Run: headless pygame with SDL's dummy video driver; simulated clock (each Clock.tick advances the game by its frame time, no real sleeping); random seed 0; keys injected as events and as key.get_pressed() state; no mouse input.
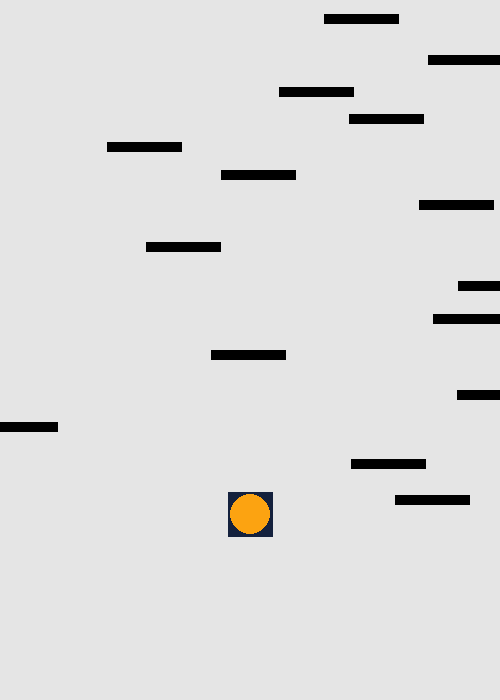
Frame 1 of 4 · flips 1–60 · no input
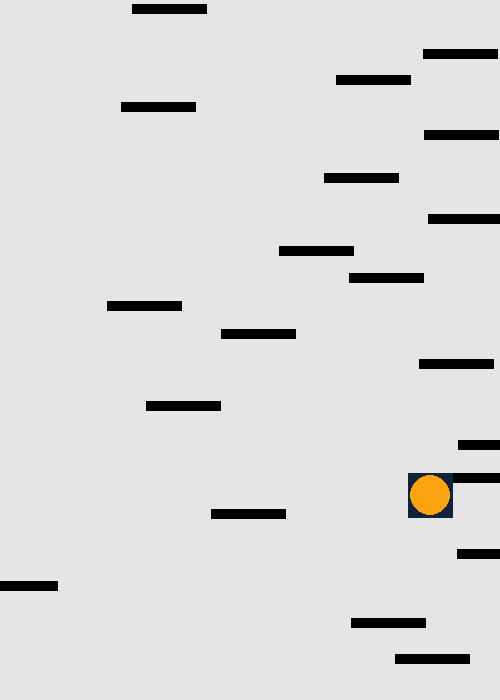
Frame 2 of 4 · flips 61–180 · tapped SPACE, RETURN · held RIGHT (→), D
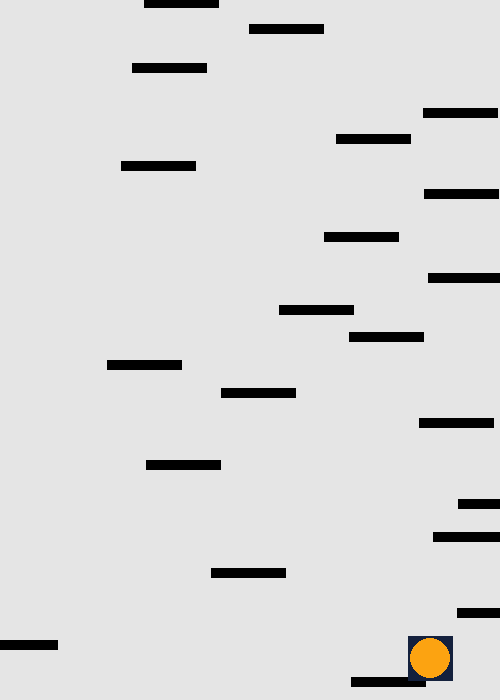
Frame 3 of 4 · flips 181–300 · held DOWN (↓), S
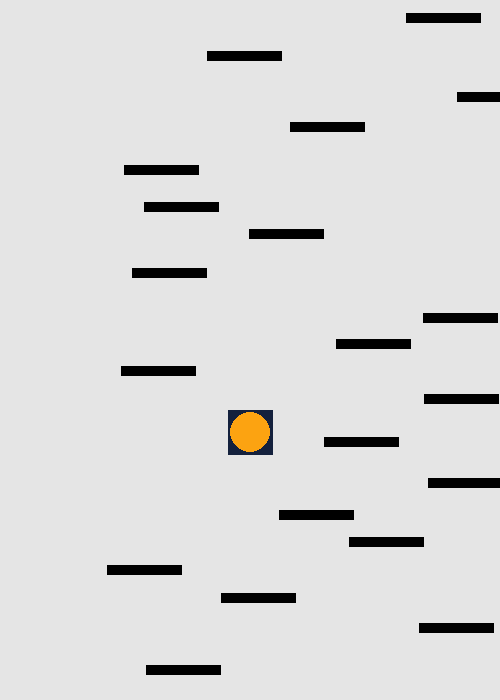
Frame 4 of 4 · flips 301–420 · held LEFT (←), A, UP (↑), W

The pygame program that drew these frames:

import pygame
import math
import random

pygame.init()
win = pygame.display.set_mode([500,700])

platforms = []

cameraShift = 0
prePoint = None

#colors
class color():

    black = (0,0,0) # normal platform
    navy = (20,33,61) # maybe spring or moving platform
    orange = (252, 163, 17) # ball
    grey = (229, 229, 229) # background 
    white = (255,255,255) # background

class Platform:
    def __init__(self, y):
        self.x = random.randint(0,500)
        self.y = y
        self.rect = None

    def setY(self, y):
        self.y = y

    def getPos(self):
        return self.pos

    def drawPlatform(self, cameraShift):
        self.rect = (self.x - 37, (self.y-5)+cameraShift, 75, 10)
        pygame.draw.rect(win, color.black, self.rect)

class Ball:
    def __init__(self):
        self.x = 250
        self.y = 350
        self.pos = (self.x, self.y)
        self.dx = 0
        self.dy = 0
        self.gravity = 0.3
        self.rect = pygame.Rect(self.x,self.y,40,40)

    def setY(self, y):
        self.y = y

    def setX(self, x):
        self.x = x

    def moveX(self, x):
        self.x += x

    def get_pos(self):
        return self.pos

    def drawBall(self,cameraShift):
        self.rect = pygame.Rect(self.x-22, self.y+cameraShift-22, 45,45)
        pygame.draw.rect(win, color.navy, self.rect)
        pygame.draw.circle(win, color.orange, (self.x, self.y+cameraShift), 20)

    def getRect(self):
        return self.rect

    def jump(self):
        self.dy = -10

def newPlatforms(cameraShift):
    # gap between them
    gap_lower, gap_upper= 24, 48

    # deleting platforms outside of screen 
    i = 0
    while(i < len(platforms)):
        if platforms[i].y+cameraShift > win.get_height():
            del platforms[i]
        i+=1
    i = 0        

    # Gen only the platforms we can see [-1] returns the last in a list
    while platforms[-1].y+cameraShift >= 0:
        gap = random.randint(gap_lower, gap_upper)
        plat = Platform(platforms[-1].y - gap)
        platforms.append(plat)

def reset():
    global platforms
    platforms.clear()
    win.fill((255,255,255))

def main():
    global platforms
    run = True
    ball = Ball()
    clock = pygame.time.Clock()
    cameraShift = 0
    ball.dx = 0
    platforms.append(Platform(500))
    while run:
        win.fill(color.grey)
        
        clock.tick(60)

        ball.dy += ball.gravity
        ball.setY(ball.y + ball.dy)
        
        if ball.y > 680-cameraShift:
            ball.dy *= -1.1 
        
        # Getting the Camera Shift 
        if ball.y < win.get_height() // 2 - 40:
            temp = -ball.y + win.get_height()/2 - 20
            if temp>cameraShift:
                cameraShift = temp
            else:
                pass

        for event in pygame.event.get():
            if event.type == pygame.QUIT:
                run = False
            if event.type == pygame.KEYDOWN:
                if event.key == pygame.K_a:
                    ball.dx = -10 
                if event.key == pygame.K_d:
                    ball.dx = 10
            elif event.type == pygame.KEYUP:
                if event.key == pygame.K_a:
                    ball.dx = 0 
                if event.key == pygame.K_d:
                    ball.dx = 0
   
        # making ball go from right to left if you go past bounds
        if ball.x < 0:
            ball.setX(500)
        if ball.x > 500:
            ball.setX(0)    

        ball.setX(ball.x + ball.dx)

        newPlatforms(cameraShift)

        for plat in platforms:
            plat.drawPlatform(cameraShift)

        for plat in platforms:    
            if ball.rect.colliderect(plat) and ball.dy>0 and ball.y <= plat.y-15 and not ball.y > plat.y:
                ball.jump()
            
            
            #if ball.y == plat.y+cameraShift and ball.x <= (plat.x + 37) and ball.x >= (plat.x - 37) and ball.dy > 0:
             #   ball.dy *= -1.5

            #if ball.dy > 0 and 

        ball.drawBall(cameraShift)
        pygame.display.update()

    pygame.quit()


main()
